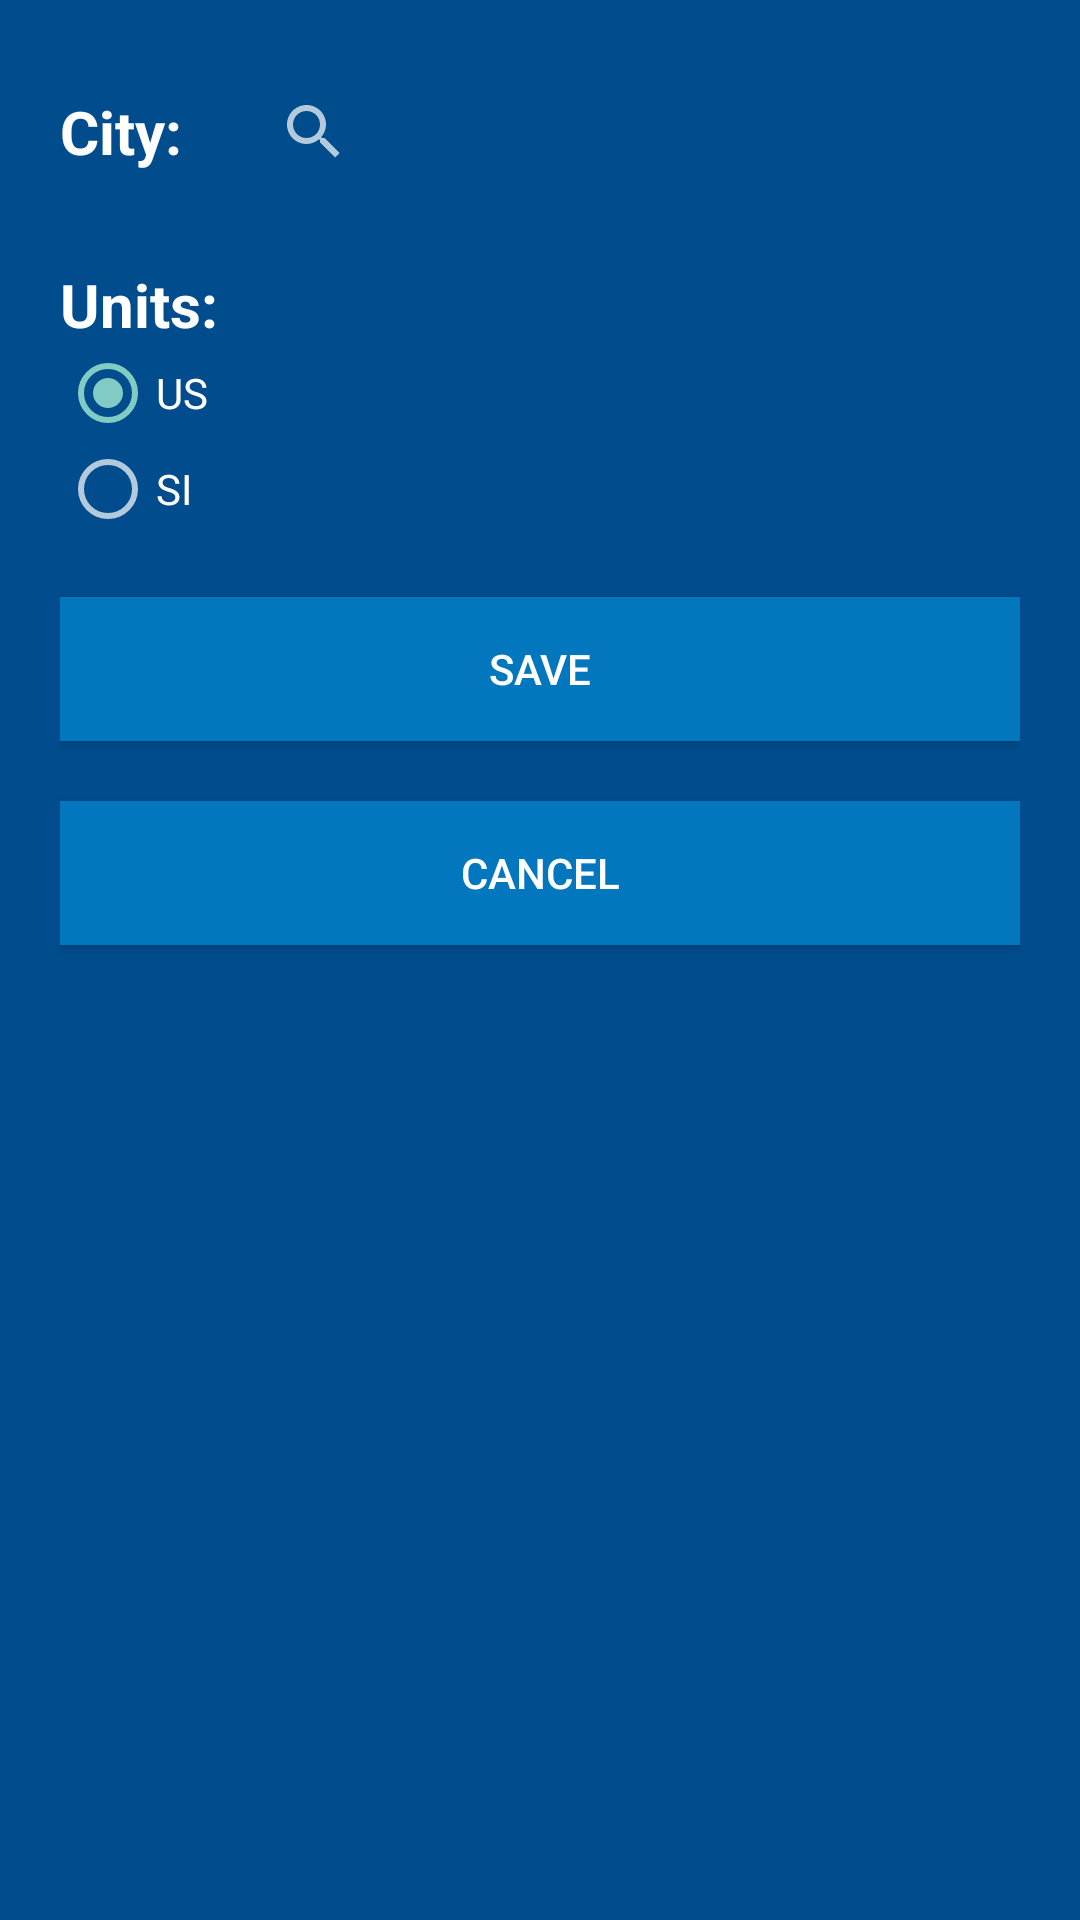

Write the Android layout XML for this screen, with the resource values it uses.
<!-- AndroidManifest.xml: application theme AppTheme -->
<!-- res/layout/activity_start.xml -->
<?xml version="1.0" encoding="utf-8"?>
<LinearLayout
        xmlns:android="http://schemas.android.com/apk/res/android"
        xmlns:tools="http://schemas.android.com/tools"
        xmlns:app="http://schemas.android.com/apk/res-auto"
        android:layout_width="match_parent"
        android:layout_height="match_parent"
        android:orientation="vertical"
        android:paddingLeft="20dp"
        android:paddingRight="20dp"
        android:paddingTop="20dp"
        tools:context=".activity.StartActivity">
    <LinearLayout
            android:orientation="horizontal"
            android:gravity="center_vertical"
            android:layout_width="match_parent"
            android:layout_height="wrap_content">
        <TextView
                android:text="@string/city_search"
                android:textStyle="bold"
                android:textSize="20sp"
                android:layout_width="wrap_content"
                android:layout_height="wrap_content"/>
        <Space android:layout_width="20dp" android:layout_height="0dp"/>
        <android.support.v7.widget.SearchView
                app:queryHint="@string/query_hint"
                android:id="@+id/search_view_city"
                android:layout_width="match_parent"
                android:layout_height="wrap_content"/>
    </LinearLayout>
    <Space android:layout_width="0dp" android:layout_height="20dp"/>
    <LinearLayout
            android:orientation="vertical"
            android:layout_width="wrap_content"
            android:layout_height="wrap_content">
        <TextView
                android:text="@string/units"
                android:textSize="20sp"
                android:textStyle="bold"
                android:layout_width="wrap_content"
                android:layout_height="wrap_content"/>
        <RadioGroup
                android:id="@+id/radio_units"
                android:layout_width="wrap_content"
                android:layout_height="wrap_content">
            <RadioButton
                    android:id="@+id/radio_us"
                    android:text="@string/unit_us"
                    android:checked="true"
                    android:layout_width="wrap_content"
                    android:layout_height="wrap_content"/>
            <RadioButton
                    android:id="@+id/radio_si"
                    android:text="@string/unit_si"
                    android:layout_width="wrap_content"
                    android:layout_height="wrap_content"/>
        </RadioGroup>
    </LinearLayout>
    <Button
            android:layout_marginTop="20dp"
            android:id="@+id/action_save"
            android:text="@string/save"
            android:background="@color/primaryColor"
            android:layout_width="match_parent"
            android:layout_height="wrap_content"/>
    <Button
            android:layout_marginTop="20dp"
            android:id="@+id/action_cancel"
            android:text="@string/cancel"
            android:background="@color/primaryColor"
            android:layout_width="match_parent"
            android:layout_height="wrap_content"/>
</LinearLayout>
<!-- resources referenced by this layout -->
<resources>
  <color name="primaryColor">#0277bd</color>
  <string name="cancel">Cancel</string>
  <string name="city_search">City:</string>
  <string name="query_hint">Enter city\'s name</string>
  <string name="save">Save</string>
  <string name="unit_si">SI</string>
  <string name="unit_us">US</string>
  <string name="units">Units:</string>
  <style name="AppTheme" parent="Theme.AppCompat">
          
          <item name="colorPrimary">@color/primaryColor</item>
          <item name="colorPrimaryDark">@color/primaryDarkColor</item>
          <item name="android:textColor">@color/primaryTextColor</item>
          <item name="android:windowBackground">@color/primaryDarkColor</item>
      </style>
  <color name="primaryDarkColor">#004c8c</color>
  <color name="primaryTextColor">#ffffff</color>
</resources>
